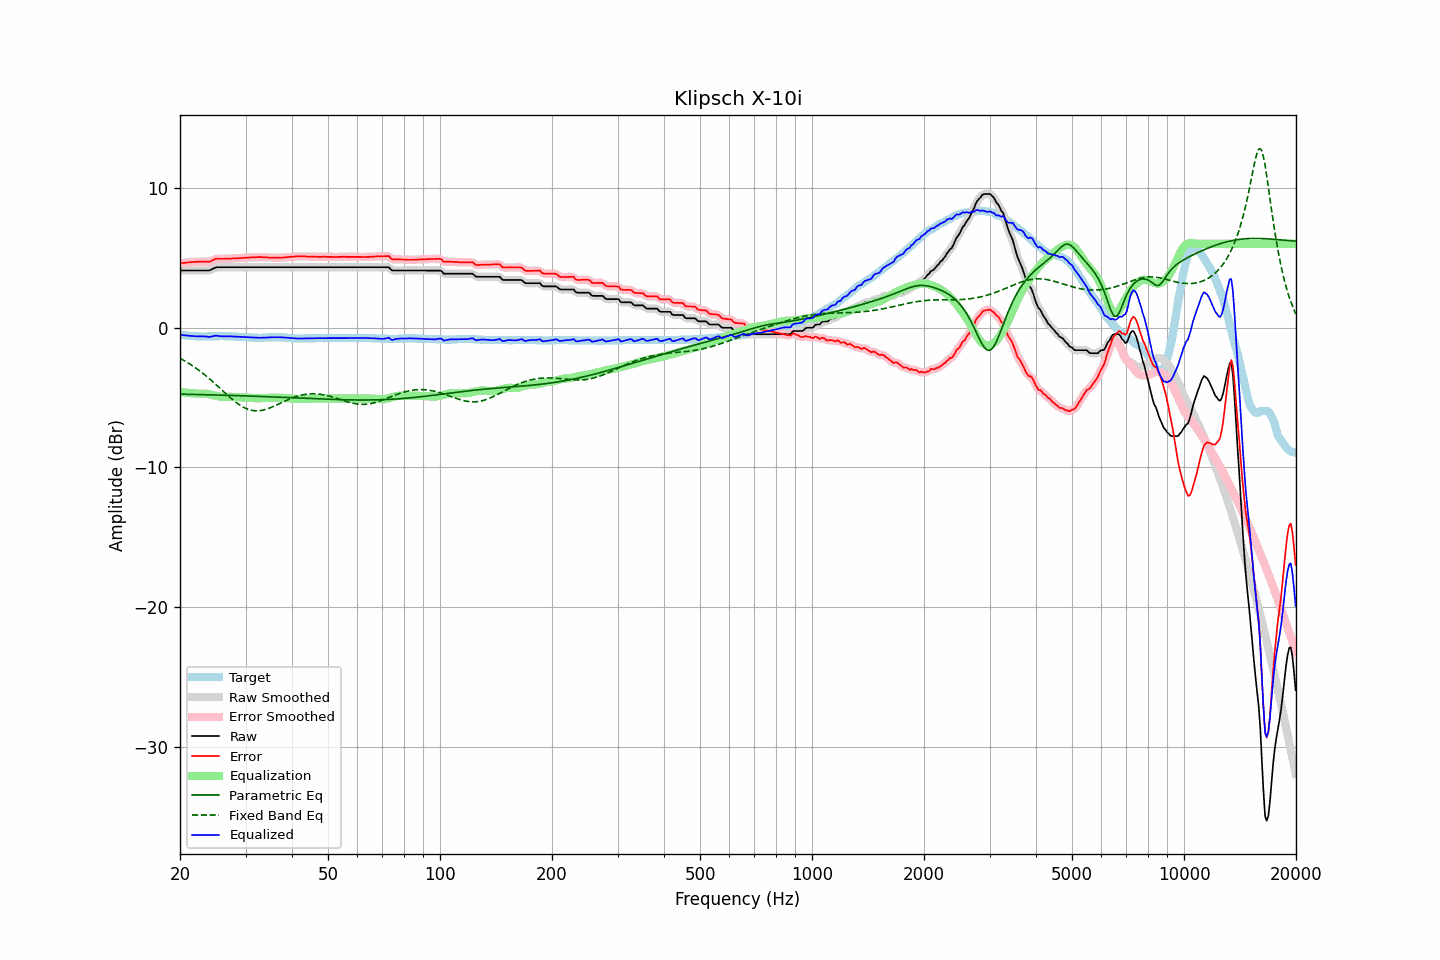

The table this chart was drawn from, first rows:
frequency, raw, error, smoothed, error_smoothed, equalization, parametric_eq, fixed_band_eq, equalized_raw, equalized_smoothed, target
20.00, 4.09, 4.60, 4.09, 4.60, -4.60, -4.75, -2.19, -0.50, -0.50, -0.50
20.20, 4.09, 4.62, 4.09, 4.61, -4.61, -4.76, -2.25, -0.52, -0.52, -0.52
20.40, 4.09, 4.63, 4.09, 4.63, -4.63, -4.76, -2.31, -0.53, -0.53, -0.53
20.61, 4.09, 4.64, 4.09, 4.64, -4.64, -4.76, -2.38, -0.55, -0.55, -0.54
20.81, 4.09, 4.66, 4.09, 4.65, -4.66, -4.76, -2.45, -0.56, -0.56, -0.56
21.02, 4.09, 4.67, 4.09, 4.67, -4.67, -4.77, -2.52, -0.57, -0.57, -0.57
21.23, 4.09, 4.68, 4.09, 4.68, -4.68, -4.77, -2.59, -0.58, -0.58, -0.58
21.44, 4.09, 4.69, 4.09, 4.69, -4.69, -4.77, -2.66, -0.59, -0.59, -0.59
21.66, 4.09, 4.70, 4.09, 4.70, -4.70, -4.77, -2.74, -0.60, -0.60, -0.60
21.87, 4.09, 4.71, 4.09, 4.70, -4.70, -4.78, -2.82, -0.61, -0.61, -0.61
22.09, 4.09, 4.71, 4.09, 4.71, -4.71, -4.78, -2.90, -0.62, -0.62, -0.61
22.31, 4.09, 4.72, 4.09, 4.72, -4.72, -4.78, -2.98, -0.62, -0.62, -0.62
22.54, 4.09, 4.72, 4.09, 4.72, -4.72, -4.78, -3.07, -0.62, -0.62, -0.62
22.76, 4.09, 4.73, 4.09, 4.72, -4.71, -4.79, -3.16, -0.62, -0.62, -0.63
22.99, 4.09, 4.72, 4.09, 4.72, -4.71, -4.79, -3.24, -0.62, -0.62, -0.62
23.22, 4.09, 4.73, 4.09, 4.72, -4.71, -4.79, -3.34, -0.62, -0.62, -0.63
23.45, 4.09, 4.73, 4.09, 4.72, -4.72, -4.79, -3.43, -0.63, -0.63, -0.63
23.69, 4.09, 4.72, 4.09, 4.72, -4.74, -4.80, -3.53, -0.64, -0.64, -0.62
23.92, 4.09, 4.72, 4.10, 4.72, -4.76, -4.80, -3.62, -0.66, -0.65, -0.62
24.16, 4.13, 4.75, 4.13, 4.75, -4.78, -4.80, -3.72, -0.65, -0.65, -0.61
24.40, 4.18, 4.80, 4.19, 4.80, -4.81, -4.81, -3.82, -0.63, -0.63, -0.61
24.65, 4.24, 4.86, 4.25, 4.86, -4.84, -4.81, -3.93, -0.60, -0.60, -0.61
24.89, 4.30, 4.92, 4.29, 4.91, -4.87, -4.81, -4.03, -0.57, -0.58, -0.61
25.14, 4.32, 4.94, 4.32, 4.93, -4.90, -4.82, -4.13, -0.58, -0.58, -0.61
25.39, 4.32, 4.94, 4.33, 4.94, -4.92, -4.82, -4.24, -0.60, -0.59, -0.61
25.65, 4.32, 4.93, 4.33, 4.93, -4.93, -4.82, -4.35, -0.61, -0.61, -0.60
25.91, 4.32, 4.93, 4.32, 4.93, -4.94, -4.83, -4.45, -0.62, -0.62, -0.60
26.16, 4.32, 4.93, 4.32, 4.93, -4.94, -4.83, -4.56, -0.62, -0.62, -0.60
26.43, 4.32, 4.94, 4.32, 4.93, -4.94, -4.83, -4.66, -0.62, -0.62, -0.61
26.69, 4.32, 4.94, 4.32, 4.94, -4.94, -4.84, -4.77, -0.61, -0.61, -0.61
26.96, 4.32, 4.94, 4.32, 4.94, -4.94, -4.84, -4.87, -0.61, -0.61, -0.61
27.23, 4.32, 4.94, 4.32, 4.94, -4.94, -4.84, -4.97, -0.62, -0.62, -0.61
27.50, 4.32, 4.95, 4.32, 4.95, -4.95, -4.85, -5.07, -0.62, -0.62, -0.62
27.77, 4.32, 4.96, 4.32, 4.95, -4.95, -4.85, -5.17, -0.63, -0.63, -0.63
28.05, 4.32, 4.96, 4.32, 4.96, -4.96, -4.85, -5.26, -0.63, -0.63, -0.63
28.33, 4.32, 4.97, 4.32, 4.96, -4.96, -4.86, -5.35, -0.64, -0.64, -0.64
28.62, 4.32, 4.97, 4.32, 4.97, -4.97, -4.86, -5.44, -0.65, -0.65, -0.64
28.90, 4.32, 4.98, 4.32, 4.98, -4.98, -4.87, -5.52, -0.65, -0.65, -0.65
29.19, 4.32, 4.99, 4.32, 4.98, -4.98, -4.87, -5.59, -0.66, -0.66, -0.66
29.48, 4.32, 4.99, 4.32, 4.99, -4.99, -4.87, -5.66, -0.67, -0.67, -0.66
29.78, 4.32, 5.00, 4.32, 5.00, -5.00, -4.88, -5.72, -0.67, -0.67, -0.67
30.08, 4.32, 5.01, 4.32, 5.00, -5.00, -4.88, -5.78, -0.68, -0.68, -0.68
30.38, 4.32, 5.01, 4.32, 5.01, -5.01, -4.89, -5.83, -0.69, -0.69, -0.68
30.68, 4.32, 5.02, 4.32, 5.02, -5.02, -4.89, -5.86, -0.69, -0.69, -0.69
30.99, 4.32, 5.03, 4.32, 5.03, -5.03, -4.89, -5.90, -0.70, -0.70, -0.70
31.30, 4.32, 5.04, 4.32, 5.03, -5.03, -4.90, -5.92, -0.71, -0.71, -0.71
31.61, 4.32, 5.04, 4.32, 5.04, -5.04, -4.90, -5.94, -0.71, -0.71, -0.71
31.93, 4.32, 5.04, 4.32, 5.04, -5.04, -4.91, -5.95, -0.72, -0.72, -0.71
32.24, 4.32, 5.05, 4.32, 5.04, -5.04, -4.91, -5.95, -0.72, -0.72, -0.72
32.57, 4.32, 5.05, 4.32, 5.05, -5.05, -4.91, -5.94, -0.72, -0.72, -0.72
32.89, 4.32, 5.05, 4.32, 5.05, -5.04, -4.92, -5.93, -0.72, -0.72, -0.72
33.22, 4.32, 5.05, 4.32, 5.04, -5.04, -4.92, -5.91, -0.72, -0.72, -0.72
33.55, 4.32, 5.04, 4.32, 5.04, -5.04, -4.93, -5.89, -0.71, -0.71, -0.71
33.89, 4.32, 5.03, 4.32, 5.03, -5.03, -4.93, -5.85, -0.71, -0.71, -0.70
34.23, 4.32, 5.03, 4.32, 5.02, -5.03, -4.94, -5.82, -0.70, -0.70, -0.70
34.57, 4.32, 5.02, 4.32, 5.02, -5.02, -4.94, -5.78, -0.70, -0.70, -0.69
34.92, 4.32, 5.02, 4.32, 5.01, -5.02, -4.95, -5.73, -0.69, -0.69, -0.69
35.27, 4.32, 5.01, 4.32, 5.01, -5.01, -4.95, -5.69, -0.69, -0.69, -0.68
35.62, 4.32, 5.01, 4.32, 5.01, -5.01, -4.96, -5.64, -0.68, -0.68, -0.68
35.97, 4.32, 5.01, 4.32, 5.01, -5.01, -4.96, -5.58, -0.68, -0.68, -0.68
... 635 more rows
